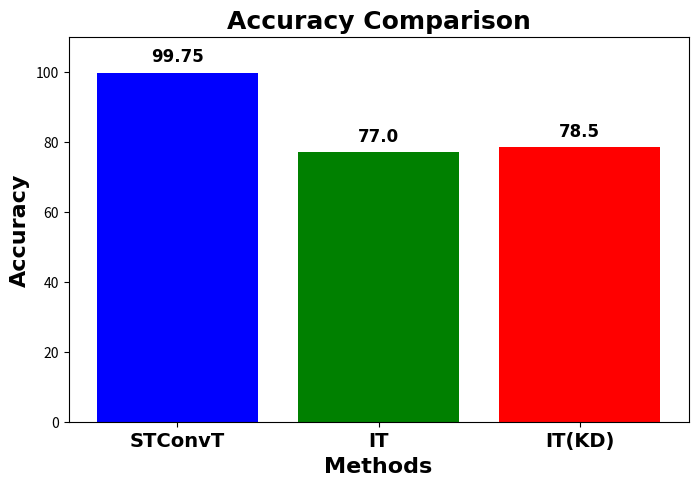

Source code (Python):
import matplotlib.pyplot as plt

# Data from the table
methods = ['STConvT', 'IT', 'IT(KD)']
accuracies = [99.75, 77, 78.5]

# Plotting the bar chart
plt.figure(figsize=(8, 5))
bars = plt.bar(methods, accuracies, color=['blue', 'green', 'red'])

# Adding labels on top of each bar
for bar in bars:
    yval = bar.get_height()
    plt.text(bar.get_x() + bar.get_width() / 2, yval + 2, yval, ha='center', va='bottom', fontweight='bold', fontname='Times New Roman', fontsize=12)

plt.xlabel('Methods', fontname='Times New Roman', fontweight='bold', fontsize=16)
plt.ylabel('Accuracy', fontname='Times New Roman', fontweight='bold', fontsize=16)
plt.title('Accuracy Comparison', fontname='Times New Roman', fontweight='bold', fontsize=18)
plt.ylim(0, 110)  # Adding some space above the highest bar for better visualization
plt.xticks(ticks=range(len(methods)), labels=methods, fontname='Times New Roman', fontweight='bold', fontsize=14)

# Save the figure
plt.savefig('sm_accuracy_comparison.png', dpi = 300)
# Display the plot
